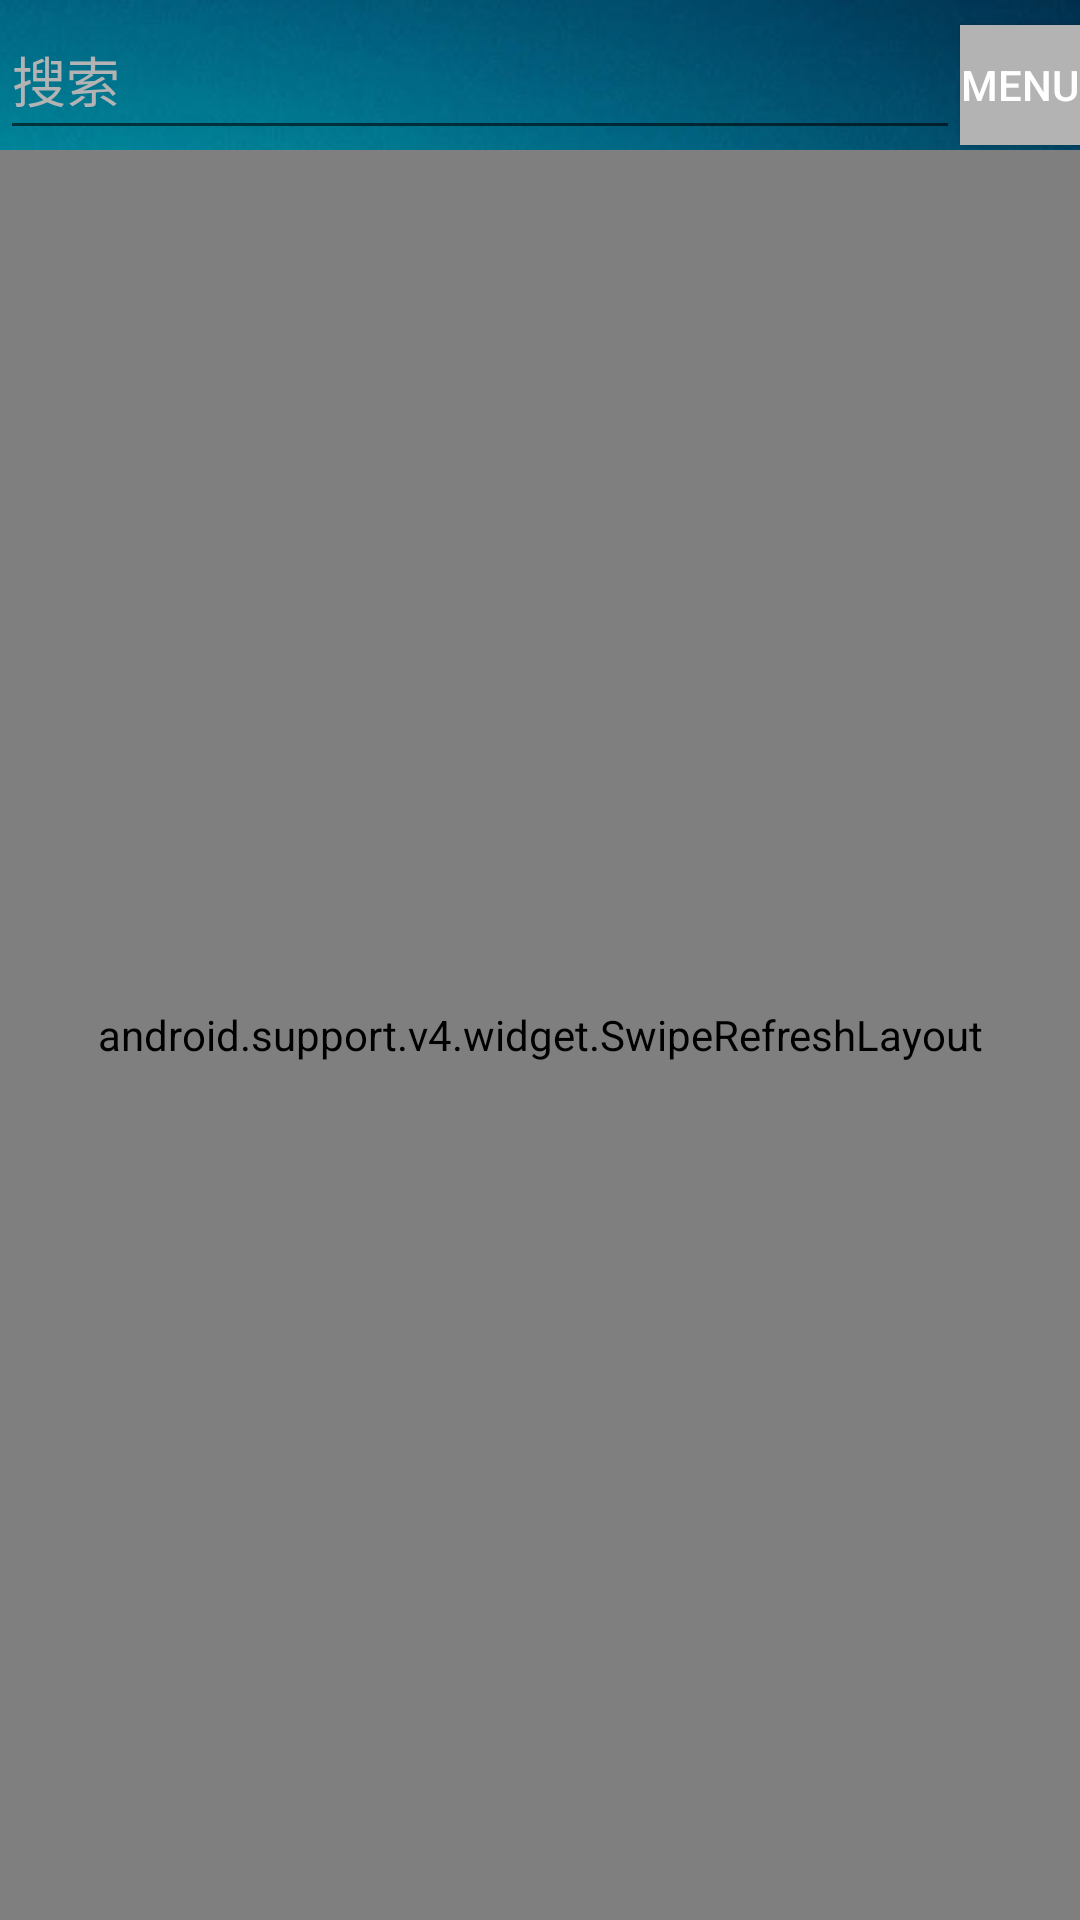

Reconstruct the res/layout file that produces this screen, plus the resources it refers to.
<!-- AndroidManifest.xml: application theme AppTheme -->
<!-- res/layout/content_all_icon.xml -->
<?xml version="1.0" encoding="utf-8"?>
<LinearLayout xmlns:android="http://schemas.android.com/apk/res/android"
    xmlns:app="http://schemas.android.com/apk/res-auto"
    android:layout_width="match_parent"
    android:layout_height="match_parent"
    android:orientation="vertical"
    app:layout_behavior="@string/appbar_scrolling_view_behavior">

    <LinearLayout
        android:layout_width="match_parent"
        android:layout_height="50dp"
        android:orientation="horizontal">

        <EditText
            android:id="@+id/searchEdittext"
            android:layout_width="0dp"
            android:layout_height="match_parent"
            android:layout_weight="1"
            android:hint="搜索"
            android:imeOptions="actionSearch"
            android:inputType="text" />

        <Button
            android:background="@color/colorHint"
            android:id="@+id/qrCode"
            android:layout_width="40dp"
            android:layout_height="40dp"
            android:text="menu" />

    </LinearLayout>

    <android.support.v4.widget.SwipeRefreshLayout
        android:id="@+id/swipeRefreshLayoutAdd"
        android:layout_width="match_parent"
        android:layout_height="match_parent">

        <android.support.v7.widget.RecyclerView
            android:id="@+id/allIcon"
            android:layout_width="match_parent"
            android:layout_height="match_parent"
            android:text="Hello World!"
            app:layout_constraintBottom_toBottomOf="parent"
            app:layout_constraintLeft_toLeftOf="parent"
            app:layout_constraintRight_toRightOf="parent"
            app:layout_constraintTop_toTopOf="parent" />
    </android.support.v4.widget.SwipeRefreshLayout>
</LinearLayout>
<!-- resources referenced by this layout -->
<resources>
  <color name="colorHint">#b3b3b3</color>
  <style name="AppTheme" parent="Theme.AppCompat.Light.DarkActionBar">
          
          <item name="colorPrimary">@color/colorPrimary</item>
          <item name="colorPrimaryDark">@color/colorPrimaryDark</item>
          <item name="colorAccent">@color/colorAccent</item>
          <item name="windowActionBar">false</item>
          <item name="android:listDivider">@color/colorHint</item>c
          <item name="android:textColor">@color/colorAccent</item>
          <item name="android:editTextColor">@color/colorAccent</item>
          <item name="android:textColorHint">@color/colorHint</item>
          <item name="android:windowBackground">@drawable/ba</item>
      </style>
  <color name="colorPrimary">#7484df</color>
  <color name="colorPrimaryDark">#3c478b</color>
  <color name="colorAccent">#ffffff</color>
  <!-- drawable ba: jpeg bitmap (drawable, 168458 bytes) -->
</resources>
